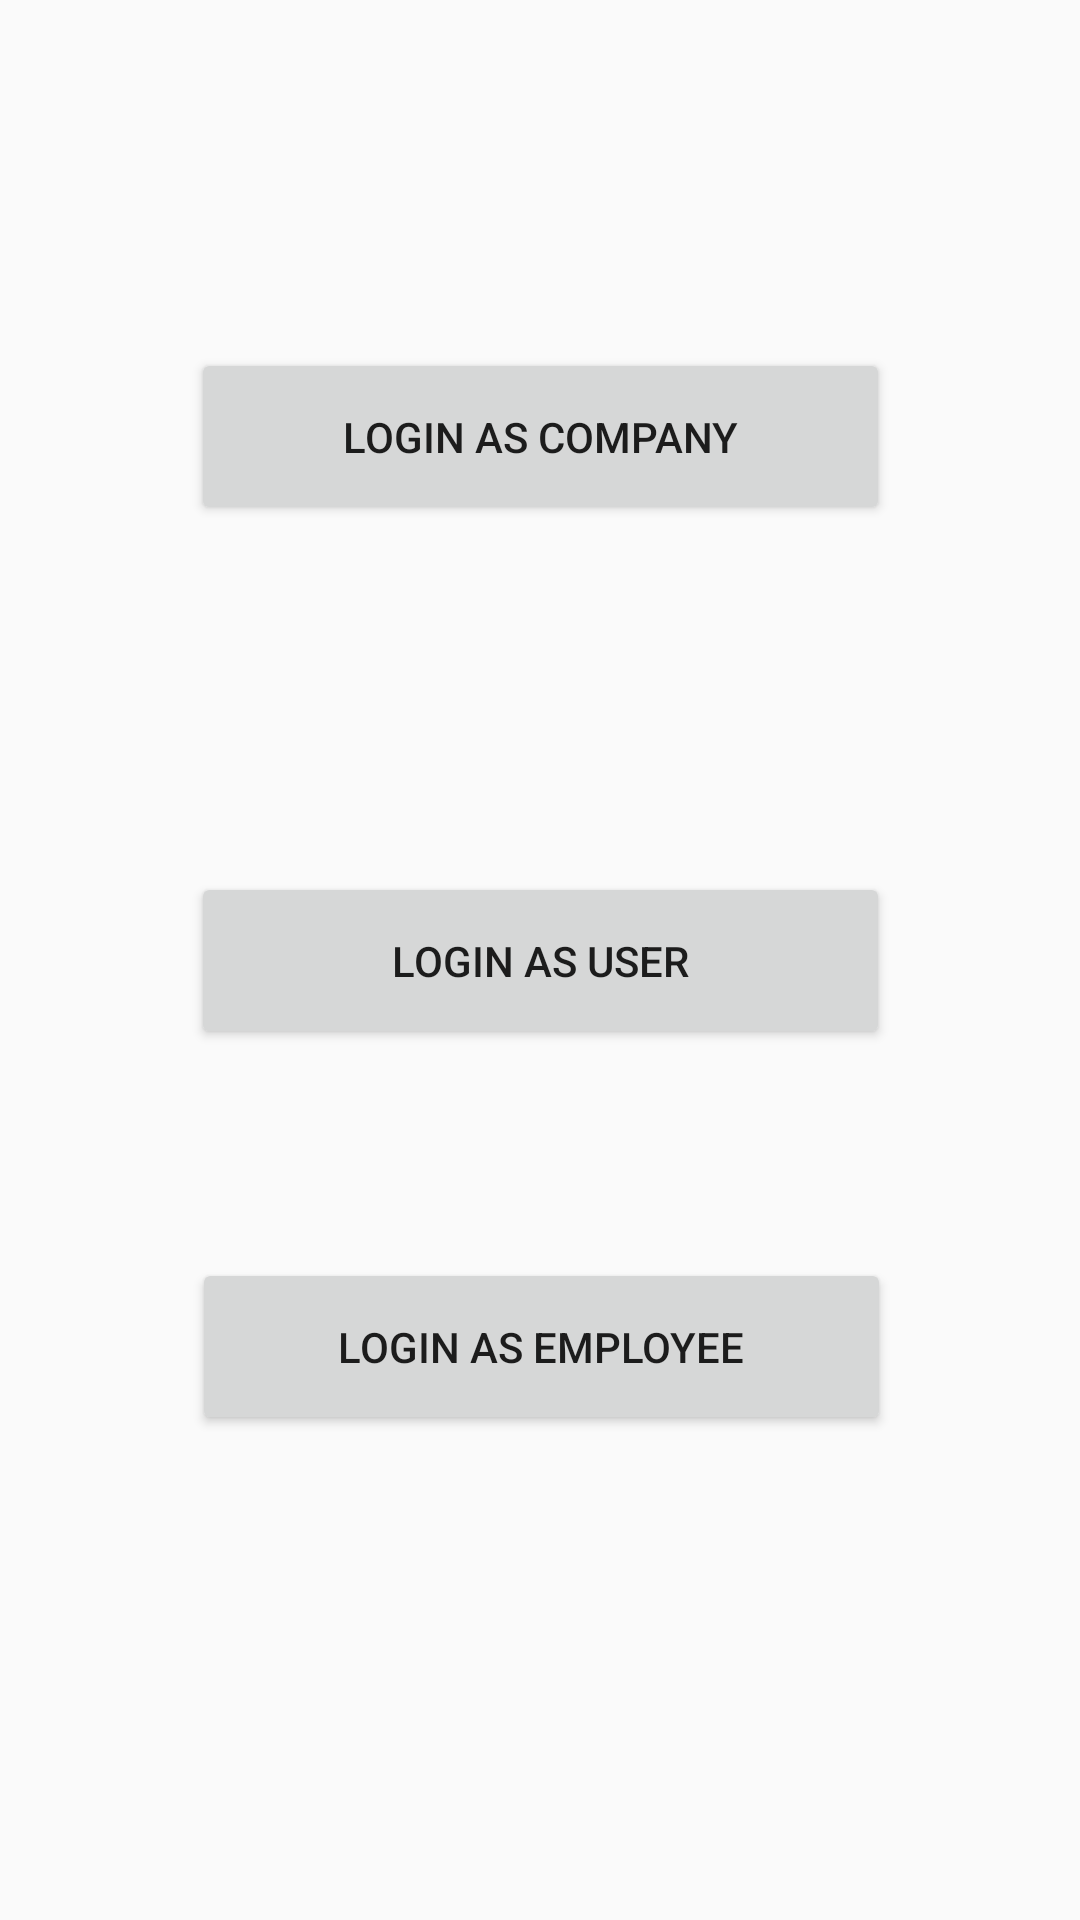

Reconstruct the res/layout file that produces this screen, plus the resources it refers to.
<!-- AndroidManifest.xml: application theme AppTheme -->
<!-- res/layout/activity_main.xml -->
<?xml version="1.0" encoding="utf-8"?>
<android.support.constraint.ConstraintLayout xmlns:android="http://schemas.android.com/apk/res/android"
    xmlns:app="http://schemas.android.com/apk/res-auto"
    xmlns:tools="http://schemas.android.com/tools"
    android:layout_width="match_parent"
    android:layout_height="match_parent"
    tools:context="com.example.gaurang.glitz.MainActivity">


    android:background="@drawable/gradient"

    tools:layout_editor_absoluteY="25dp">


    <Button
        android:id="@+id/admin"
        android:layout_width="233dp"
        android:layout_height="59dp"
        android:layout_marginBottom="8dp"
        android:layout_marginTop="8dp"
        android:onClick="loginAdmin"
        android:text="Login as Company"
        app:layout_constraintBottom_toTopOf="@+id/user"
        app:layout_constraintEnd_toEndOf="parent"
        app:layout_constraintHorizontal_bias="0.5"
        app:layout_constraintStart_toStartOf="parent"
        app:layout_constraintTop_toTopOf="parent" />

    <Button
        android:id="@+id/user"
        android:layout_width="233dp"
        android:layout_height="59dp"
        android:onClick="loginUser"
        android:text="Login as User"
        app:layout_constraintBottom_toBottomOf="parent"
        app:layout_constraintEnd_toEndOf="parent"
        app:layout_constraintHorizontal_bias="0.5"
        app:layout_constraintStart_toStartOf="parent"
        app:layout_constraintTop_toTopOf="parent" />

    <Button
        android:id="@+id/emp"
        android:layout_width="233dp"
        android:layout_height="59dp"
        android:onClick="loginEmp"
        android:text="Login as Employee"
        app:layout_constraintBottom_toBottomOf="parent"
        app:layout_constraintEnd_toEndOf="parent"
        app:layout_constraintHorizontal_bias="0.503"
        app:layout_constraintStart_toStartOf="parent"
        app:layout_constraintTop_toTopOf="parent"
        app:layout_constraintVertical_bias="0.722" />

</android.support.constraint.ConstraintLayout>
<!-- resources referenced by this layout -->
<resources>
  <style name="AppTheme" parent="Theme.AppCompat.Light">
          
          <item name="windowNoTitle">true</item>
          <item name="android:windowNoTitle">true</item>
          <item name="colorPrimary">@color/colorPrimary</item>
          <item name="colorPrimaryDark">@color/colorPrimaryDark</item>
          <item name="colorAccent">@color/colorAccent</item>
          <item name="android:statusBarColor">@android:color/transparent</item>
          
      </style>
  <!-- not gathered from this repository: default colours our renderer supplied (Android Studio template values) -->
  <color name="colorPrimary">#FF6200EE</color>
  <color name="colorPrimaryDark">#FF3700B3</color>
  <color name="colorAccent">#FF03DAC5</color>
</resources>
